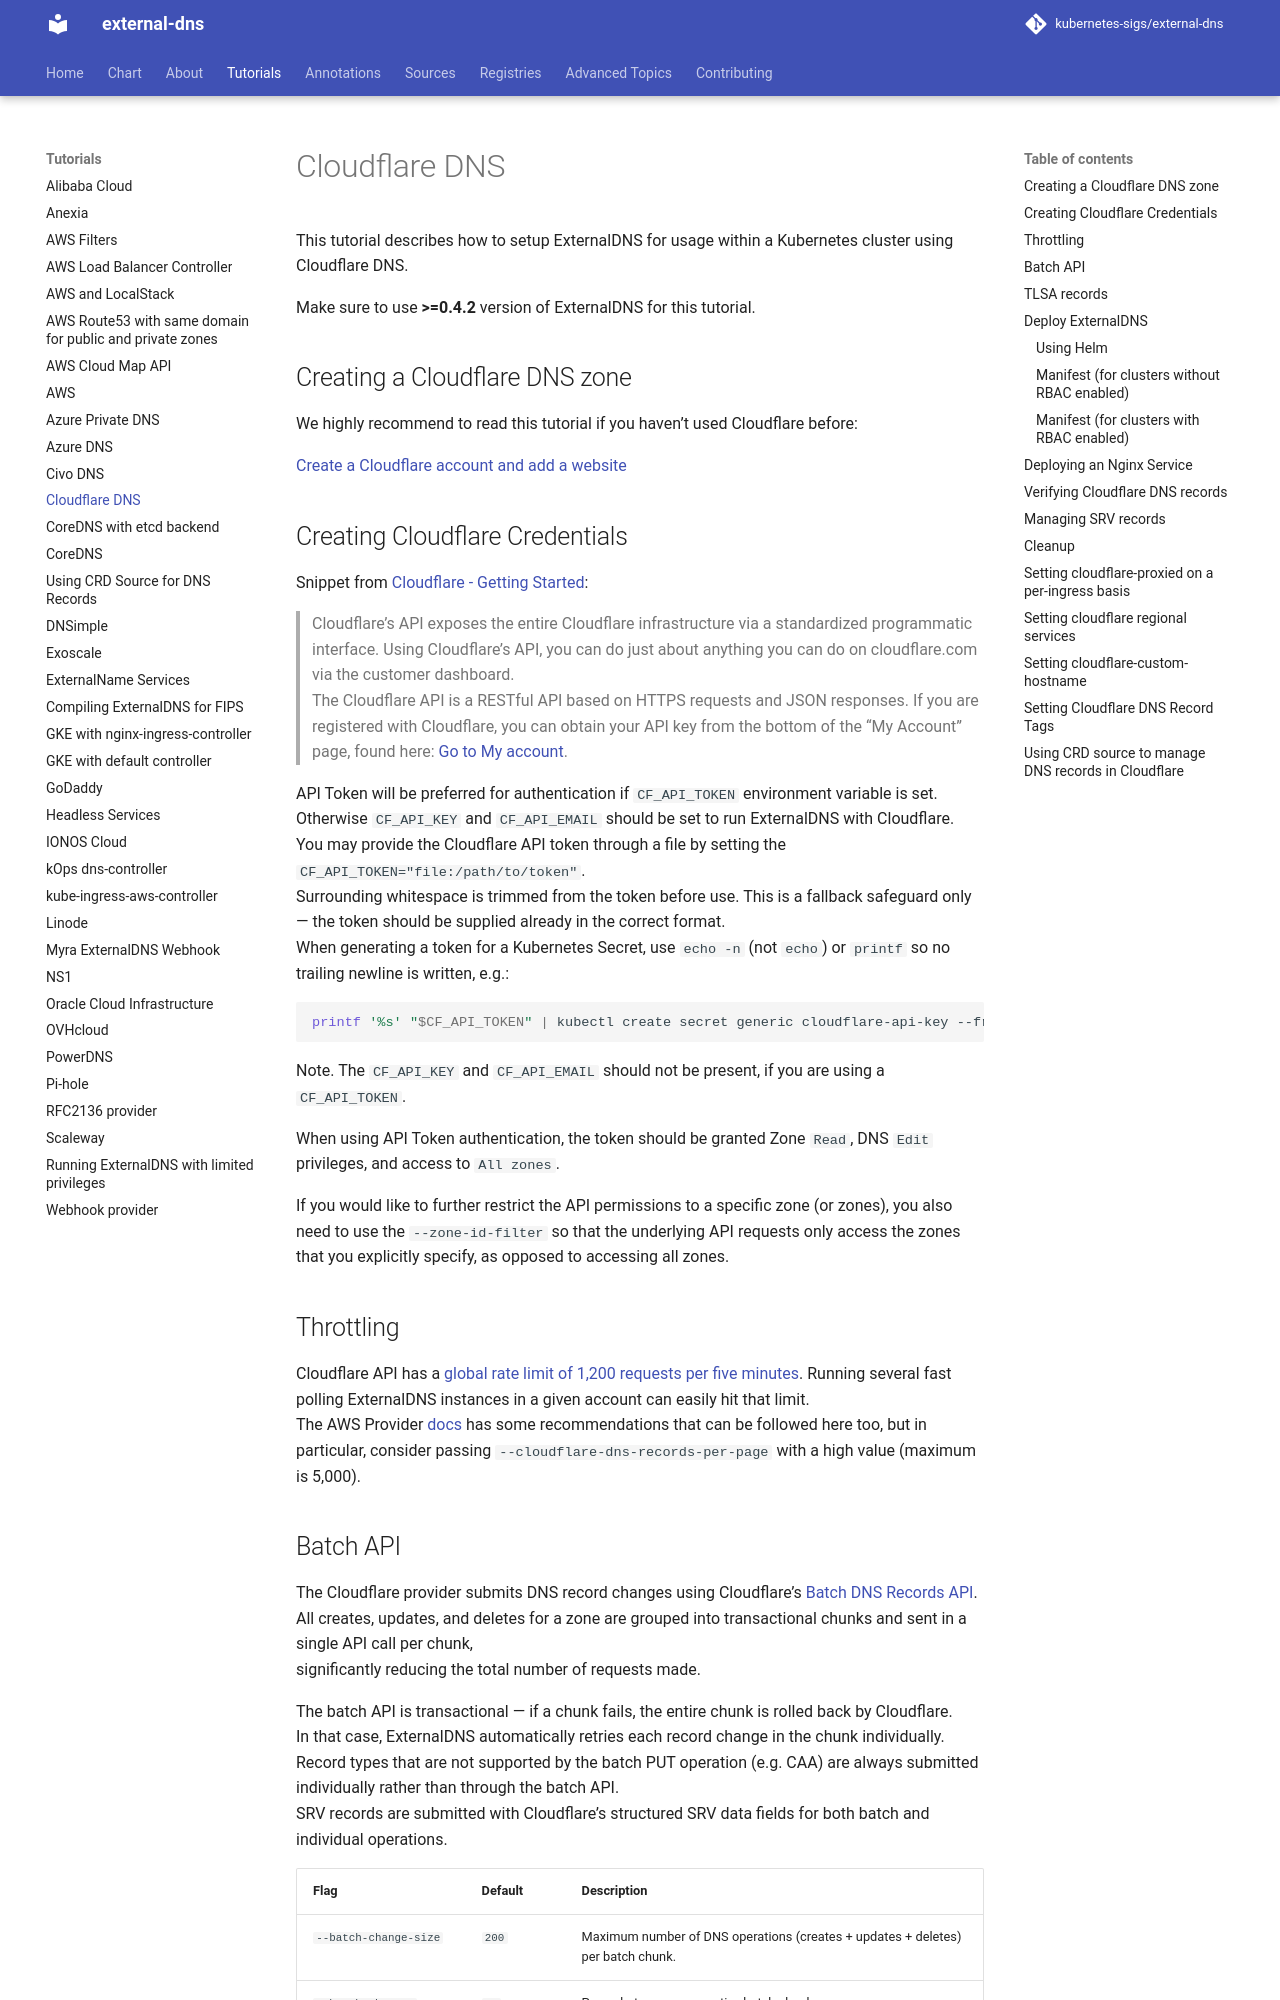

repository: kubernetes-sigs/external-dns · page: v0.24.0/docs/tutorials/cloudflare/index.html · generator: mkdocs

# Cloudflare DNS

This tutorial describes how to setup ExternalDNS for usage within a Kubernetes cluster using Cloudflare DNS.

Make sure to use **>=0.4.2** version of ExternalDNS for this tutorial.

## Creating a Cloudflare DNS zone

We highly recommend to read this tutorial if you haven't used Cloudflare before:

[Create a Cloudflare account and add a website](https://support.cloudflare.com/hc/en-us/articles/201720164-Step-2-Create-a-Cloudflare-account-and-add-a-website)

## Creating Cloudflare Credentials

Snippet from [Cloudflare - Getting Started](https://api.cloudflare.com/#getting-started-endpoints):

> Cloudflare's API exposes the entire Cloudflare infrastructure via a standardized programmatic interface. Using Cloudflare's API, you can do just about anything you can do on cloudflare.com via the customer dashboard.
> The Cloudflare API is a RESTful API based on HTTPS requests and JSON responses. If you are registered with Cloudflare, you can obtain your API key from the bottom of the "My Account" page, found here: [Go to My account](https://dash.cloudflare.com/profile).

API Token will be preferred for authentication if `CF_API_TOKEN` environment variable is set.
Otherwise `CF_API_KEY` and `CF_API_EMAIL` should be set to run ExternalDNS with Cloudflare.
You may provide the Cloudflare API token through a file by setting the
`CF_API_TOKEN="file:/path/to/token"`.
Surrounding whitespace is trimmed from the token before use. This is a fallback safeguard only — the token should be supplied already in the correct format.
When generating a token for a Kubernetes Secret, use `echo -n` (not `echo`) or `printf` so no trailing newline is written, e.g.:

```shell
printf '%s' "$CF_API_TOKEN" | kubectl create secret generic cloudflare-api-key --from-file=apiKey=/dev/stdin
```

Note. The `CF_API_KEY` and `CF_API_EMAIL` should not be present, if you are using a `CF_API_TOKEN`.

When using API Token authentication, the token should be granted Zone `Read`, DNS `Edit` privileges, and access to `All zones`.

If you would like to further restrict the API permissions to a specific zone (or zones), you also need to use the `--zone-id-filter` so that the underlying API requests only access the zones that you explicitly specify, as opposed to accessing all zones.

## Throttling

Cloudflare API has a [global rate limit of 1,200 requests per five minutes](https://developers.cloudflare.com/fundamentals/api/reference/limits/). Running several fast polling ExternalDNS instances in a given account can easily hit that limit.
The AWS Provider [docs](./aws.md#throttling) has some recommendations that can be followed here too, but in particular, consider passing `--cloudflare-dns-records-per-page` with a high value (maximum is 5,000).
